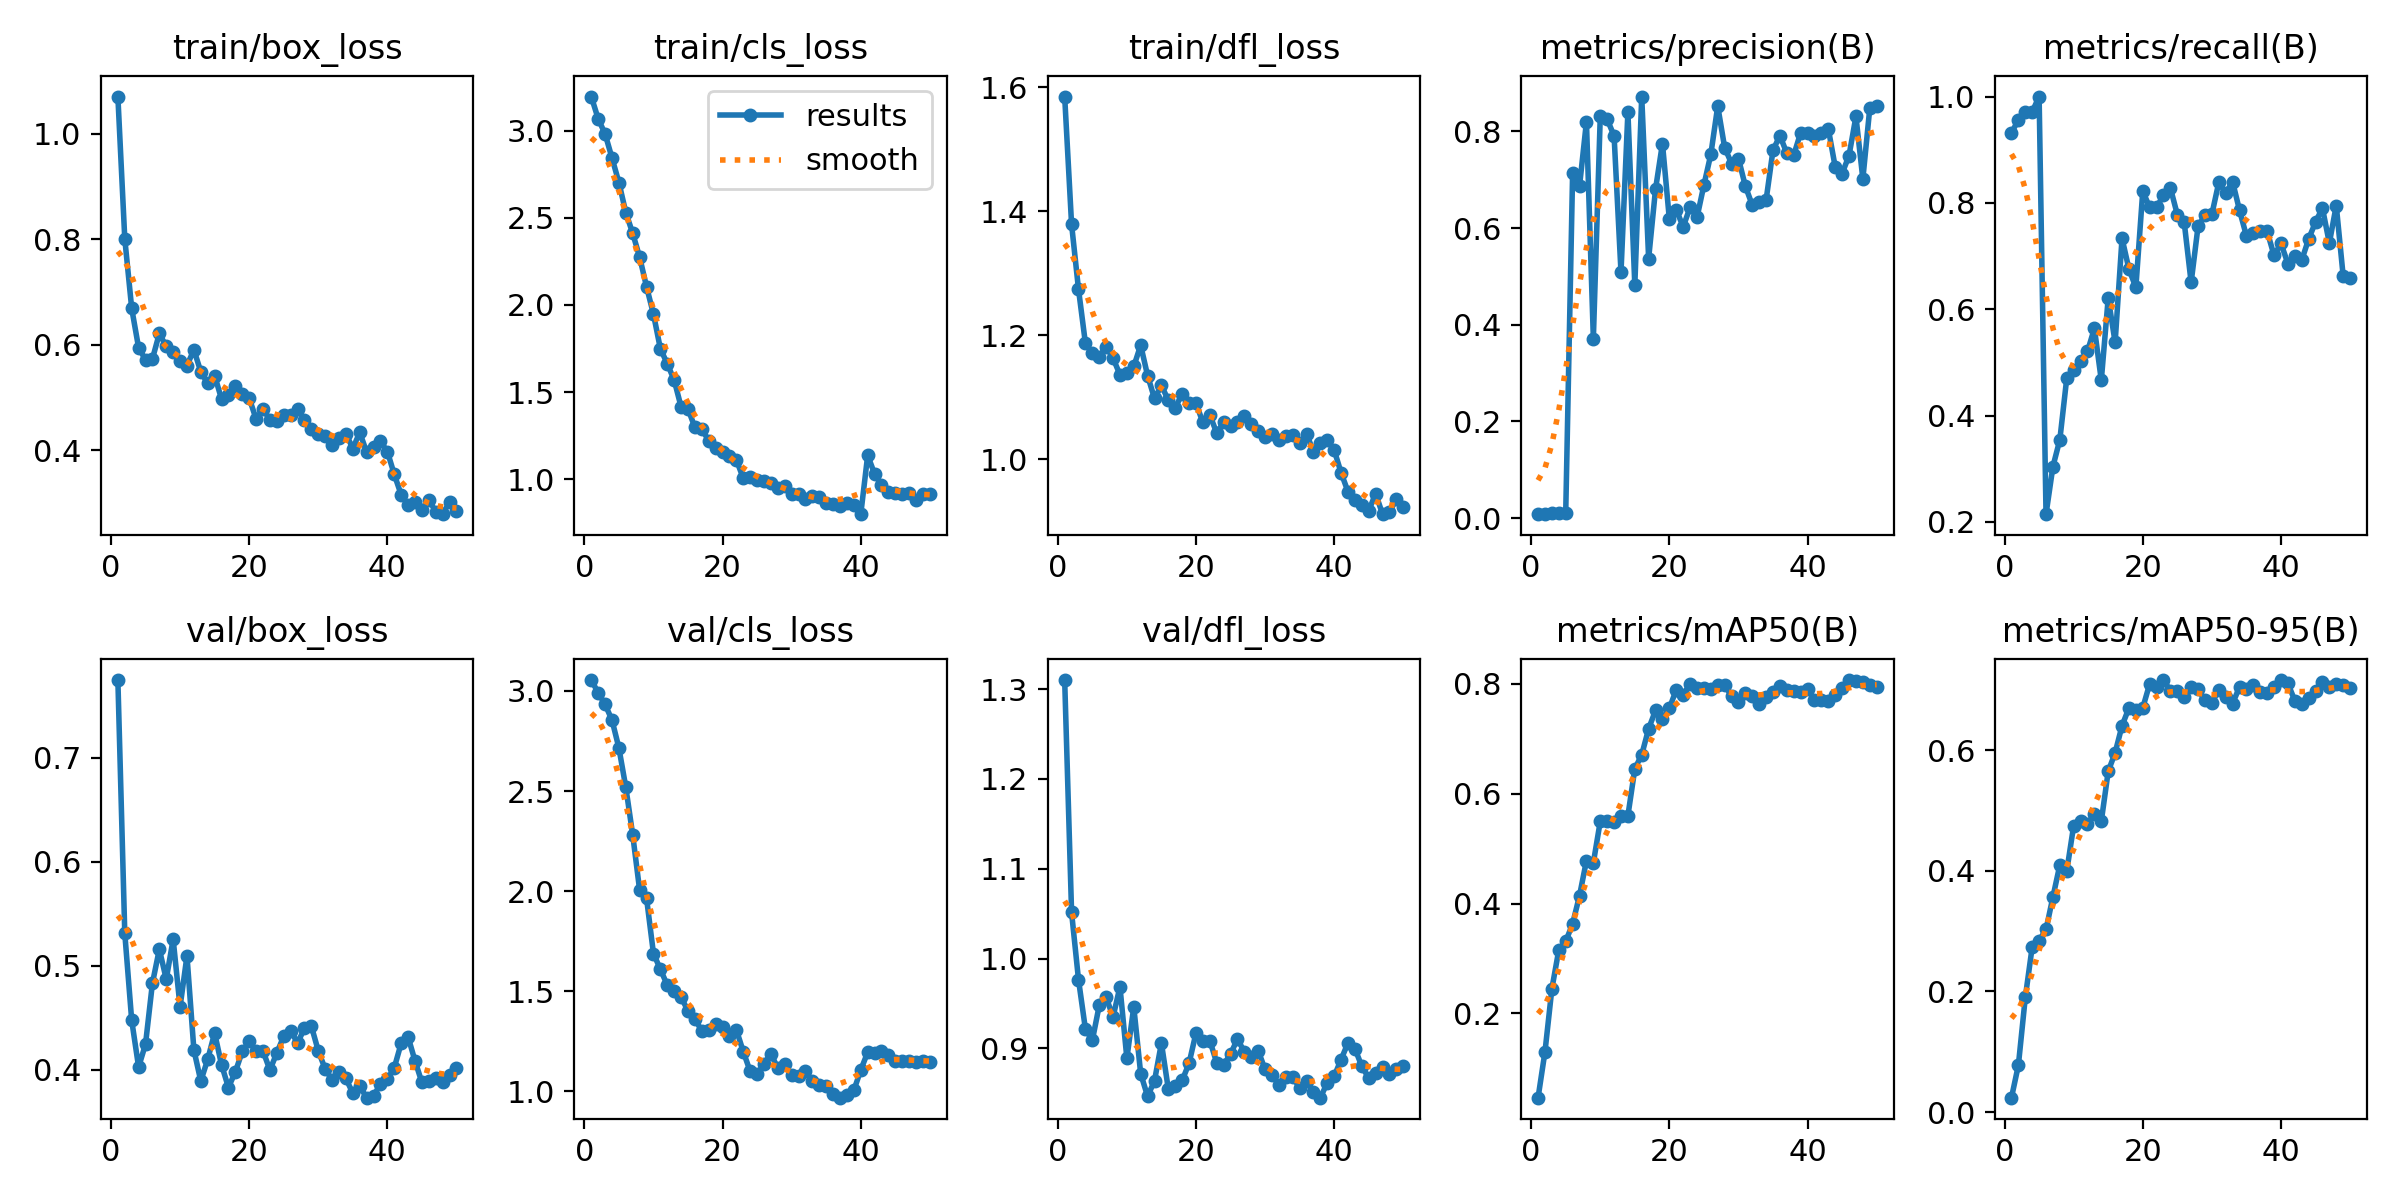

The table this chart was drawn from, first rows:
epoch, time, train/box_loss, train/cls_loss, train/dfl_loss, metrics/precision(B), metrics/recall(B), metrics/mAP50(B), metrics/mAP50-95(B), val/box_loss, val/cls_loss, val/dfl_loss, lr/pg0, lr/pg1, lr/pg2, lr/pg3, lr/pg4, lr/pg5, lr/pg6, lr/pg7
1, 13.81, 1.071, 3.196, 1.585, 0.00831, 0.9321, 0.0467, 0.0238, 0.7748, 3.055, 1.31, 0.0007288, 0.0002429, 0.0007288, 0.0002429, 0.0007288, 0.0002429, 0.0007288, 0.0002429
2, 18.7, 0.8011, 3.068, 1.379, 0.00966, 0.9556, 0.1302, 0.07775, 0.5313, 2.991, 1.051, 0.001471, 0.0004902, 0.001471, 0.0004902, 0.001471, 0.0004902, 0.001471, 0.0004902
3, 23.43, 0.6691, 2.981, 1.274, 0.01079, 0.9713, 0.2451, 0.1901, 0.4477, 2.933, 0.9765, 0.002182, 0.0007274, 0.002182, 0.0007274, 0.002182, 0.0007274, 0.002182, 0.0007274
4, 27.66, 0.5944, 2.843, 1.187, 0.01089, 0.9713, 0.3154, 0.274, 0.4027, 2.854, 0.9215, 0.002863, 0.0009543, 0.002863, 0.0009543, 0.002863, 0.0009543, 0.002863, 0.0009543
5, 31.81, 0.5716, 2.702, 1.171, 0.0107, 1, 0.331, 0.2843, 0.4247, 2.715, 0.9087, 0.003513, 0.001171, 0.003513, 0.001171, 0.003513, 0.001171, 0.003513, 0.001171
6, 35.89, 0.5732, 2.53, 1.165, 0.7139, 0.2145, 0.3631, 0.3028, 0.4833, 2.518, 0.9477, 0.003863, 0.001288, 0.003863, 0.001288, 0.003863, 0.001288, 0.003863, 0.001288
7, 39.83, 0.6214, 2.411, 1.182, 0.6869, 0.3041, 0.4144, 0.3568, 0.516, 2.28, 0.9569, 0.003778, 0.001259, 0.003778, 0.001259, 0.003778, 0.001259, 0.003778, 0.001259
8, 43.88, 0.5968, 2.274, 1.163, 0.8197, 0.3547, 0.4779, 0.4098, 0.4872, 2.004, 0.9349, 0.003693, 0.001231, 0.003693, 0.001231, 0.003693, 0.001231, 0.003693, 0.001231
9, 47.73, 0.5866, 2.104, 1.136, 0.3713, 0.4703, 0.4741, 0.3997, 0.5256, 1.964, 0.9685, 0.003608, 0.001203, 0.003608, 0.001203, 0.003608, 0.001203, 0.003608, 0.001203
10, 51.77, 0.5697, 1.948, 1.138, 0.831, 0.4859, 0.5495, 0.4749, 0.4606, 1.687, 0.889, 0.003523, 0.001174, 0.003523, 0.001174, 0.003523, 0.001174, 0.003523, 0.001174
11, 55.55, 0.5607, 1.749, 1.15, 0.825, 0.5022, 0.5504, 0.4828, 0.5096, 1.609, 0.946, 0.003438, 0.001146, 0.003438, 0.001146, 0.003438, 0.001146, 0.003438, 0.001146
12, 59.65, 0.5904, 1.663, 1.184, 0.7906, 0.5204, 0.548, 0.4782, 0.4192, 1.529, 0.8717, 0.003353, 0.001118, 0.003353, 0.001118, 0.003353, 0.001118, 0.003353, 0.001118
13, 63.48, 0.5488, 1.569, 1.135, 0.5088, 0.5641, 0.5587, 0.4938, 0.3893, 1.498, 0.8466, 0.003268, 0.001089, 0.003268, 0.001089, 0.003268, 0.001089, 0.003268, 0.001089
14, 67.57, 0.5267, 1.415, 1.098, 0.8399, 0.4663, 0.5597, 0.4825, 0.4101, 1.469, 0.8638, 0.003184, 0.001061, 0.003184, 0.001061, 0.003184, 0.001061, 0.003184, 0.001061
15, 71.41, 0.5417, 1.403, 1.119, 0.482, 0.6212, 0.645, 0.5651, 0.4355, 1.401, 0.9058, 0.003099, 0.001033, 0.003099, 0.001033, 0.003099, 0.001033, 0.003099, 0.001033
16, 75.42, 0.4972, 1.298, 1.095, 0.8719, 0.5376, 0.6707, 0.596, 0.405, 1.36, 0.8546, 0.003014, 0.001005, 0.003014, 0.001005, 0.003014, 0.001005, 0.003014, 0.001005
17, 79.2, 0.5047, 1.289, 1.083, 0.537, 0.7334, 0.7179, 0.6407, 0.3831, 1.3, 0.8576, 0.002929, 0.0009763, 0.002929, 0.0009763, 0.002929, 0.0009763, 0.002929, 0.0009763
18, 83.29, 0.522, 1.221, 1.106, 0.6806, 0.6752, 0.7514, 0.6703, 0.3981, 1.306, 0.8642, 0.002844, 0.000948, 0.002844, 0.000948, 0.002844, 0.000948, 0.002844, 0.000948
19, 87.36, 0.5063, 1.182, 1.09, 0.7748, 0.6412, 0.7362, 0.6668, 0.4177, 1.335, 0.8833, 0.002759, 0.0009197, 0.002759, 0.0009197, 0.002759, 0.0009197, 0.002759, 0.0009197
20, 91.43, 0.499, 1.156, 1.09, 0.618, 0.822, 0.7552, 0.6704, 0.4273, 1.318, 0.917, 0.002674, 0.0008914, 0.002674, 0.0008914, 0.002674, 0.0008914, 0.002674, 0.0008914
21, 95.6, 0.4592, 1.136, 1.059, 0.6381, 0.7915, 0.7888, 0.7103, 0.4178, 1.275, 0.9082, 0.002589, 0.0008631, 0.002589, 0.0008631, 0.002589, 0.0008631, 0.002589, 0.0008631
22, 99.73, 0.4774, 1.112, 1.072, 0.6022, 0.7914, 0.7796, 0.7055, 0.4182, 1.306, 0.9086, 0.002504, 0.0008348, 0.002504, 0.0008348, 0.002504, 0.0008348, 0.002504, 0.0008348
23, 103.9, 0.4582, 1.006, 1.042, 0.6433, 0.8147, 0.8002, 0.7166, 0.3999, 1.197, 0.884, 0.00242, 0.0008065, 0.00242, 0.0008065, 0.00242, 0.0008065, 0.00242, 0.0008065
24, 108.1, 0.4547, 1.016, 1.059, 0.6218, 0.828, 0.7928, 0.6988, 0.4163, 1.098, 0.882, 0.002335, 0.0007782, 0.002335, 0.0007782, 0.002335, 0.0007782, 0.002335, 0.0007782
25, 112.2, 0.4662, 0.9972, 1.053, 0.689, 0.778, 0.7916, 0.699, 0.4323, 1.083, 0.8934, 0.00225, 0.0007499, 0.00225, 0.0007499, 0.00225, 0.0007499, 0.00225, 0.0007499
26, 116.3, 0.4667, 0.9905, 1.06, 0.7525, 0.7631, 0.791, 0.6887, 0.4379, 1.137, 0.9104, 0.002165, 0.0007216, 0.002165, 0.0007216, 0.002165, 0.0007216, 0.002165, 0.0007216
27, 120.2, 0.4776, 0.9806, 1.07, 0.8521, 0.6503, 0.7967, 0.7057, 0.4257, 1.187, 0.8961, 0.00208, 0.0006934, 0.00208, 0.0006934, 0.00208, 0.0006934, 0.00208, 0.0006934
28, 124.6, 0.4578, 0.9532, 1.056, 0.7665, 0.7557, 0.7984, 0.7018, 0.4401, 1.114, 0.8902, 0.001995, 0.0006651, 0.001995, 0.0006651, 0.001995, 0.0006651, 0.001995, 0.0006651
29, 128.5, 0.4404, 0.9639, 1.046, 0.7334, 0.7773, 0.7767, 0.6827, 0.4421, 1.137, 0.8974, 0.00191, 0.0006368, 0.00191, 0.0006368, 0.00191, 0.0006368, 0.00191, 0.0006368
30, 132.5, 0.4314, 0.9184, 1.035, 0.7438, 0.7785, 0.7659, 0.6789, 0.4184, 1.078, 0.8765, 0.001825, 0.0006085, 0.001825, 0.0006085, 0.001825, 0.0006085, 0.001825, 0.0006085
31, 136.4, 0.4279, 0.9163, 1.04, 0.6864, 0.8384, 0.7834, 0.6995, 0.4009, 1.078, 0.8703, 0.001741, 0.0005802, 0.001741, 0.0005802, 0.001741, 0.0005802, 0.001741, 0.0005802
32, 140.5, 0.4107, 0.8896, 1.031, 0.6473, 0.8184, 0.7783, 0.6884, 0.3904, 1.098, 0.8595, 0.001656, 0.0005519, 0.001656, 0.0005519, 0.001656, 0.0005519, 0.001656, 0.0005519
33, 144.3, 0.4227, 0.9036, 1.038, 0.6548, 0.8398, 0.7628, 0.6774, 0.3979, 1.048, 0.8676, 0.001571, 0.0005236, 0.001571, 0.0005236, 0.001571, 0.0005236, 0.001571, 0.0005236
34, 148.4, 0.4317, 0.8992, 1.038, 0.6581, 0.7861, 0.7764, 0.7052, 0.3918, 1.029, 0.8676, 0.001486, 0.0004953, 0.001486, 0.0004953, 0.001486, 0.0004953, 0.001486, 0.0004953
35, 152.3, 0.4031, 0.8658, 1.025, 0.7611, 0.738, 0.7847, 0.7017, 0.3776, 1.027, 0.8564, 0.001401, 0.000467, 0.001401, 0.000467, 0.001401, 0.000467, 0.001401, 0.000467
36, 156.3, 0.4338, 0.8577, 1.041, 0.791, 0.7432, 0.7951, 0.7092, 0.3842, 0.9872, 0.8632, 0.001316, 0.0004387, 0.001316, 0.0004387, 0.001316, 0.0004387, 0.001316, 0.0004387
37, 160.1, 0.3964, 0.8449, 1.012, 0.7547, 0.7471, 0.7886, 0.6961, 0.3733, 0.9669, 0.8513, 0.001231, 0.0004104, 0.001231, 0.0004104, 0.001231, 0.0004104, 0.001231, 0.0004104
38, 164.1, 0.4067, 0.8623, 1.025, 0.751, 0.7466, 0.7862, 0.6946, 0.3751, 0.982, 0.845, 0.001146, 0.0003821, 0.001146, 0.0003821, 0.001146, 0.0003821, 0.001146, 0.0003821
39, 168, 0.4167, 0.8529, 1.031, 0.797, 0.701, 0.7854, 0.705, 0.3863, 1.004, 0.8616, 0.001061, 0.0003538, 0.001061, 0.0003538, 0.001061, 0.0003538, 0.001061, 0.0003538
40, 171.9, 0.3974, 0.8003, 1.015, 0.7959, 0.7238, 0.7899, 0.716, 0.3908, 1.105, 0.8688, 0.0009766, 0.0003255, 0.0009766, 0.0003255, 0.0009766, 0.0003255, 0.0009766, 0.0003255
41, 194.2, 0.354, 1.137, 0.9782, 0.7913, 0.6858, 0.771, 0.711, 0.4021, 1.194, 0.8875, 0.0008917, 0.0002972, 0.0008917, 0.0002972, 0.0008917, 0.0002972, 0.0008917, 0.0002972
42, 198.5, 0.3155, 1.031, 0.9475, 0.7975, 0.701, 0.7699, 0.6825, 0.4257, 1.19, 0.906, 0.0008068, 0.0002689, 0.0008068, 0.0002689, 0.0008068, 0.0002689, 0.0008068, 0.0002689
43, 202.3, 0.2961, 0.9681, 0.9347, 0.8053, 0.6921, 0.7678, 0.677, 0.4317, 1.199, 0.8997, 0.0007219, 0.0002406, 0.0007219, 0.0002406, 0.0007219, 0.0002406, 0.0007219, 0.0002406
44, 206.2, 0.3027, 0.925, 0.9264, 0.7264, 0.7318, 0.7787, 0.6868, 0.4087, 1.181, 0.88, 0.000637, 0.0002123, 0.000637, 0.0002123, 0.000637, 0.0002123, 0.000637, 0.0002123
45, 210, 0.2873, 0.9211, 0.9167, 0.7128, 0.764, 0.7923, 0.6991, 0.3879, 1.152, 0.8669, 0.0005522, 0.0001841, 0.0005522, 0.0001841, 0.0005522, 0.0001841, 0.0005522, 0.0001841
46, 214, 0.3063, 0.9135, 0.9445, 0.7499, 0.7902, 0.8066, 0.7126, 0.3894, 1.148, 0.8722, 0.0004673, 0.0001558, 0.0004673, 0.0001558, 0.0004673, 0.0001558, 0.0004673, 0.0001558
47, 217.6, 0.2831, 0.9216, 0.9113, 0.8307, 0.7244, 0.8044, 0.7053, 0.3921, 1.15, 0.8791, 0.0003824, 0.0001275, 0.0003824, 0.0001275, 0.0003824, 0.0001275, 0.0003824, 0.0001275
48, 221.5, 0.2786, 0.8813, 0.9142, 0.7016, 0.7951, 0.8034, 0.7108, 0.3883, 1.148, 0.8716, 0.0002975, 9.91726e-05, 0.0002975, 9.91726e-05, 0.0002975, 9.91726e-05, 0.0002975, 9.91726e-05
49, 226, 0.3018, 0.9133, 0.9357, 0.8474, 0.6626, 0.7984, 0.7083, 0.3952, 1.151, 0.877, 0.0002126, 7.08784e-05, 0.0002126, 7.08784e-05, 0.0002126, 7.08784e-05, 0.0002126, 7.08784e-05
50, 230.1, 0.2848, 0.9176, 0.9233, 0.8529, 0.6591, 0.7937, 0.7042, 0.4021, 1.145, 0.8798, 0.0001278, 4.25842e-05, 0.0001278, 4.25842e-05, 0.0001278, 4.25842e-05, 0.0001278, 4.25842e-05
